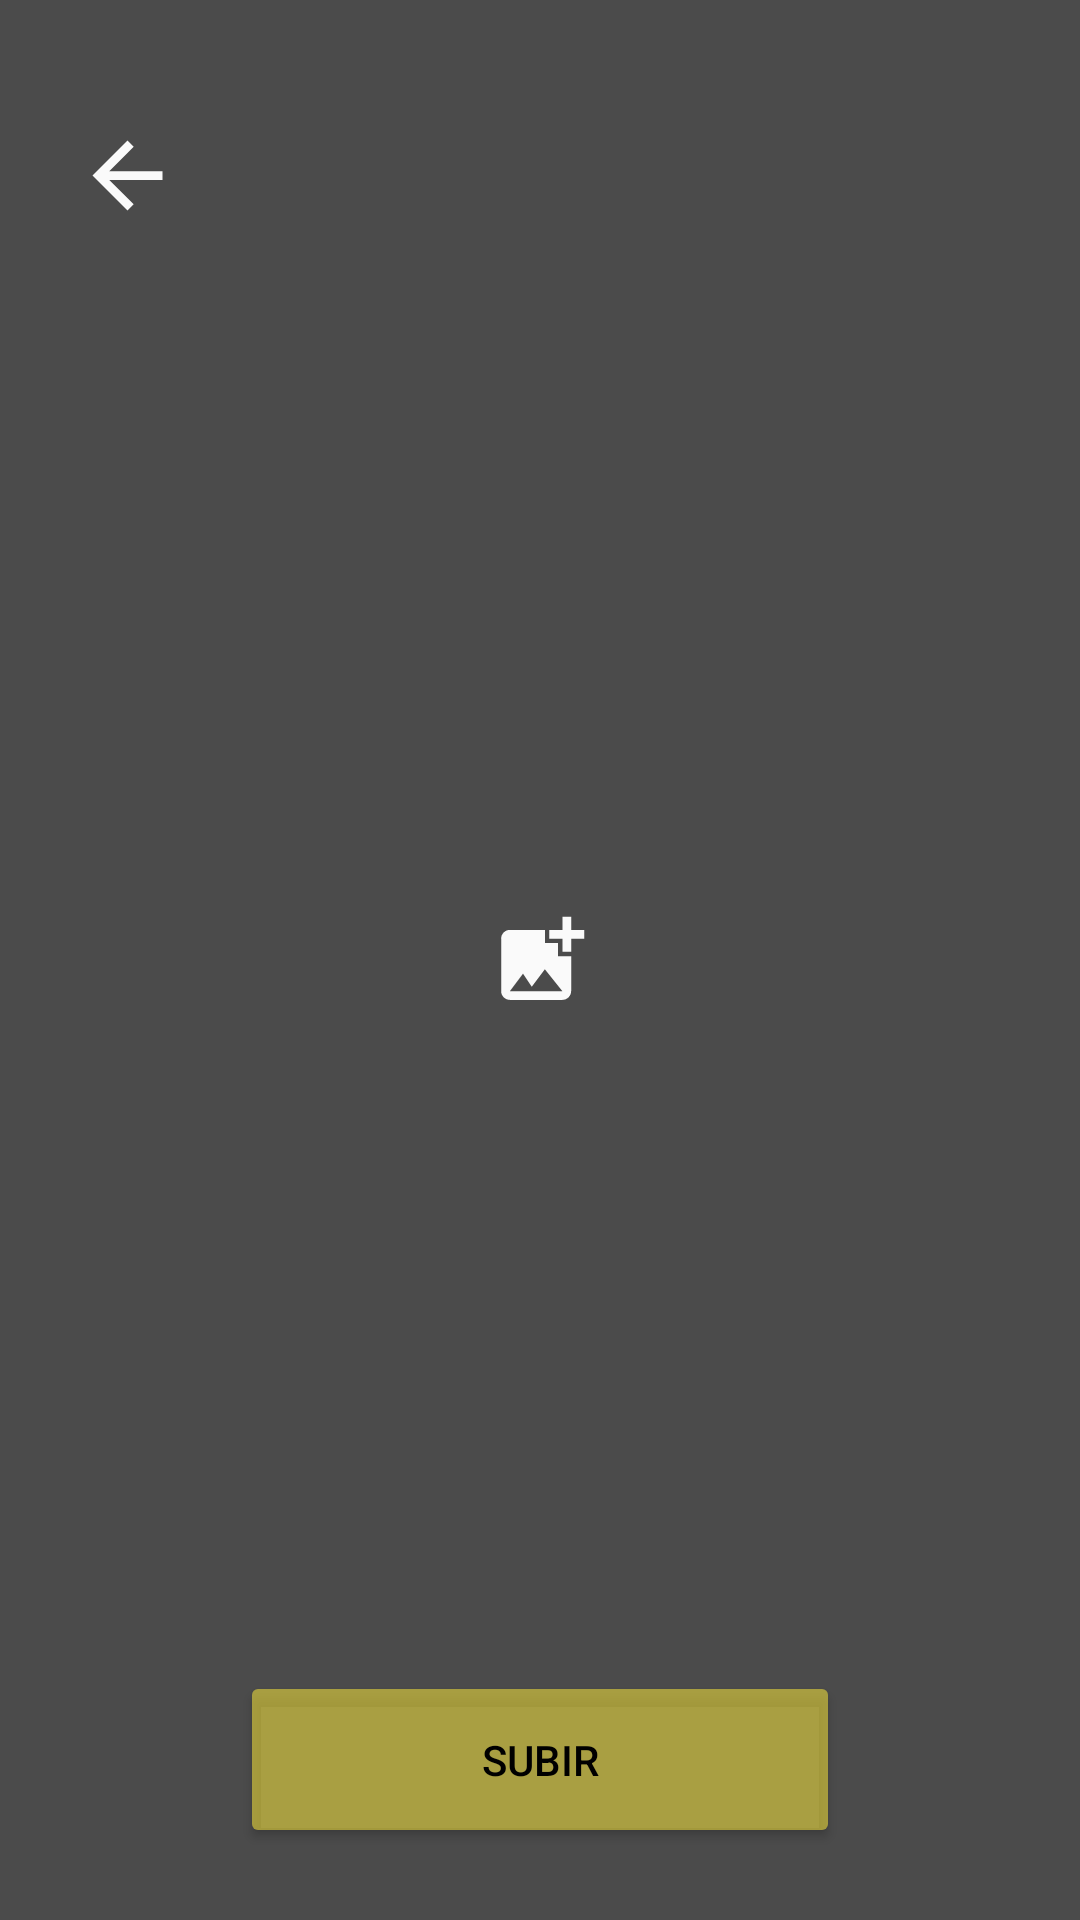

Produce the Android XML layout that renders to this screen, including the resource entries it uses.
<!-- AndroidManifest.xml: application theme Theme.AnbielPhoto -->
<!-- res/layout/activity_selector.xml -->
<?xml version="1.0" encoding="utf-8"?>
<androidx.constraintlayout.widget.ConstraintLayout xmlns:android="http://schemas.android.com/apk/res/android"
    xmlns:app="http://schemas.android.com/apk/res-auto"
    xmlns:tools="http://schemas.android.com/tools"
    android:layout_width="match_parent"
    android:layout_height="match_parent"
    android:background="@drawable/fondo_contraste"
    tools:context=".SelectorActivity">

    <ImageButton
        android:id="@+id/ivSelector"
        android:layout_width="match_parent"
        android:layout_height="match_parent"
        android:background="#B4000000"
        android:src="@drawable/ic_add"
        app:layout_constraintBottom_toTopOf="@+id/btnSelectorSubir"
        app:layout_constraintEnd_toEndOf="parent"
        app:layout_constraintStart_toStartOf="parent"
        app:layout_constraintTop_toTopOf="parent" />

    <Button
        android:id="@+id/btnSelectorSubir"
        android:layout_width="200dp"
        android:layout_height="wrap_content"
        android:layout_marginBottom="24dp"
        android:backgroundTint="#85FFEB3B"
        android:elevation="20dp"
        android:padding="20dp"
        android:text="Subir"
        android:textColor="@color/black"
        app:cornerRadius="30dp"
        app:layout_constraintBottom_toBottomOf="parent"
        app:layout_constraintEnd_toEndOf="parent"
        app:layout_constraintStart_toStartOf="parent" />
    <ImageView
        android:id="@+id/back"
        android:layout_width="wrap_content"
        android:layout_height="wrap_content"
        android:layout_marginTop="16dp"
        android:padding="25dp"
        app:layout_constraintStart_toStartOf="parent"
        app:layout_constraintTop_toTopOf="parent"
        app:srcCompat="@drawable/ic_back" />
</androidx.constraintlayout.widget.ConstraintLayout>
<!-- resources referenced by this layout -->
<resources>
  <!-- drawable ic_add (drawable) -->
  <vector android:height="35dp" android:tint="#FAFAFA"
      android:viewportHeight="24" android:viewportWidth="24"
      android:width="35dp" xmlns:android="http://schemas.android.com/apk/res/android">
      <path android:fillColor="@android:color/white" android:pathData="M19,7v2.99s-1.99,0.01 -2,0L17,7h-3s0.01,-1.99 0,-2h3L17,2h2v3h3v2h-3zM16,11L16,8h-3L13,5L5,5c-1.1,0 -2,0.9 -2,2v12c0,1.1 0.9,2 2,2h12c1.1,0 2,-0.9 2,-2v-8h-3zM5,19l3,-4 2,3 3,-4 4,5L5,19z"/>
  </vector>
  <!-- drawable ic_back (drawable) -->
  <vector android:autoMirrored="true" android:height="35dp"
      android:tint="#FAFAFA" android:viewportHeight="24"
      android:viewportWidth="24" android:width="35dp" xmlns:android="http://schemas.android.com/apk/res/android">
      <path android:fillColor="@android:color/white" android:pathData="M20,11H7.83l5.59,-5.59L12,4l-8,8 8,8 1.41,-1.41L7.83,13H20v-2z"/>
  </vector>
  <style name="Theme.AnbielPhoto" parent="Theme.MaterialComponents.DayNight.DarkActionBar">
          
          <item name="colorPrimary">@color/purple_500</item>
          <item name="colorPrimaryVariant">@color/black</item>
          <item name="colorOnPrimary">@color/white</item>
          
          <item name="colorSecondary">@color/teal_200</item>
          <item name="colorSecondaryVariant">@color/teal_700</item>
          <item name="colorOnSecondary">@color/black</item>
          
          <item name="android:statusBarColor">?attr/colorPrimaryVariant</item>
          
      </style>
  <!-- not gathered from this repository: default colours our renderer supplied (Android Studio template values) -->
  <color name="purple_500">#FF6200EE</color>
  <color name="teal_200">#FF03DAC5</color>
  <color name="teal_700">#FF018786</color>
  <color name="black">#FF000000</color>
  <color name="white">#FFFFFFFF</color>
</resources>
